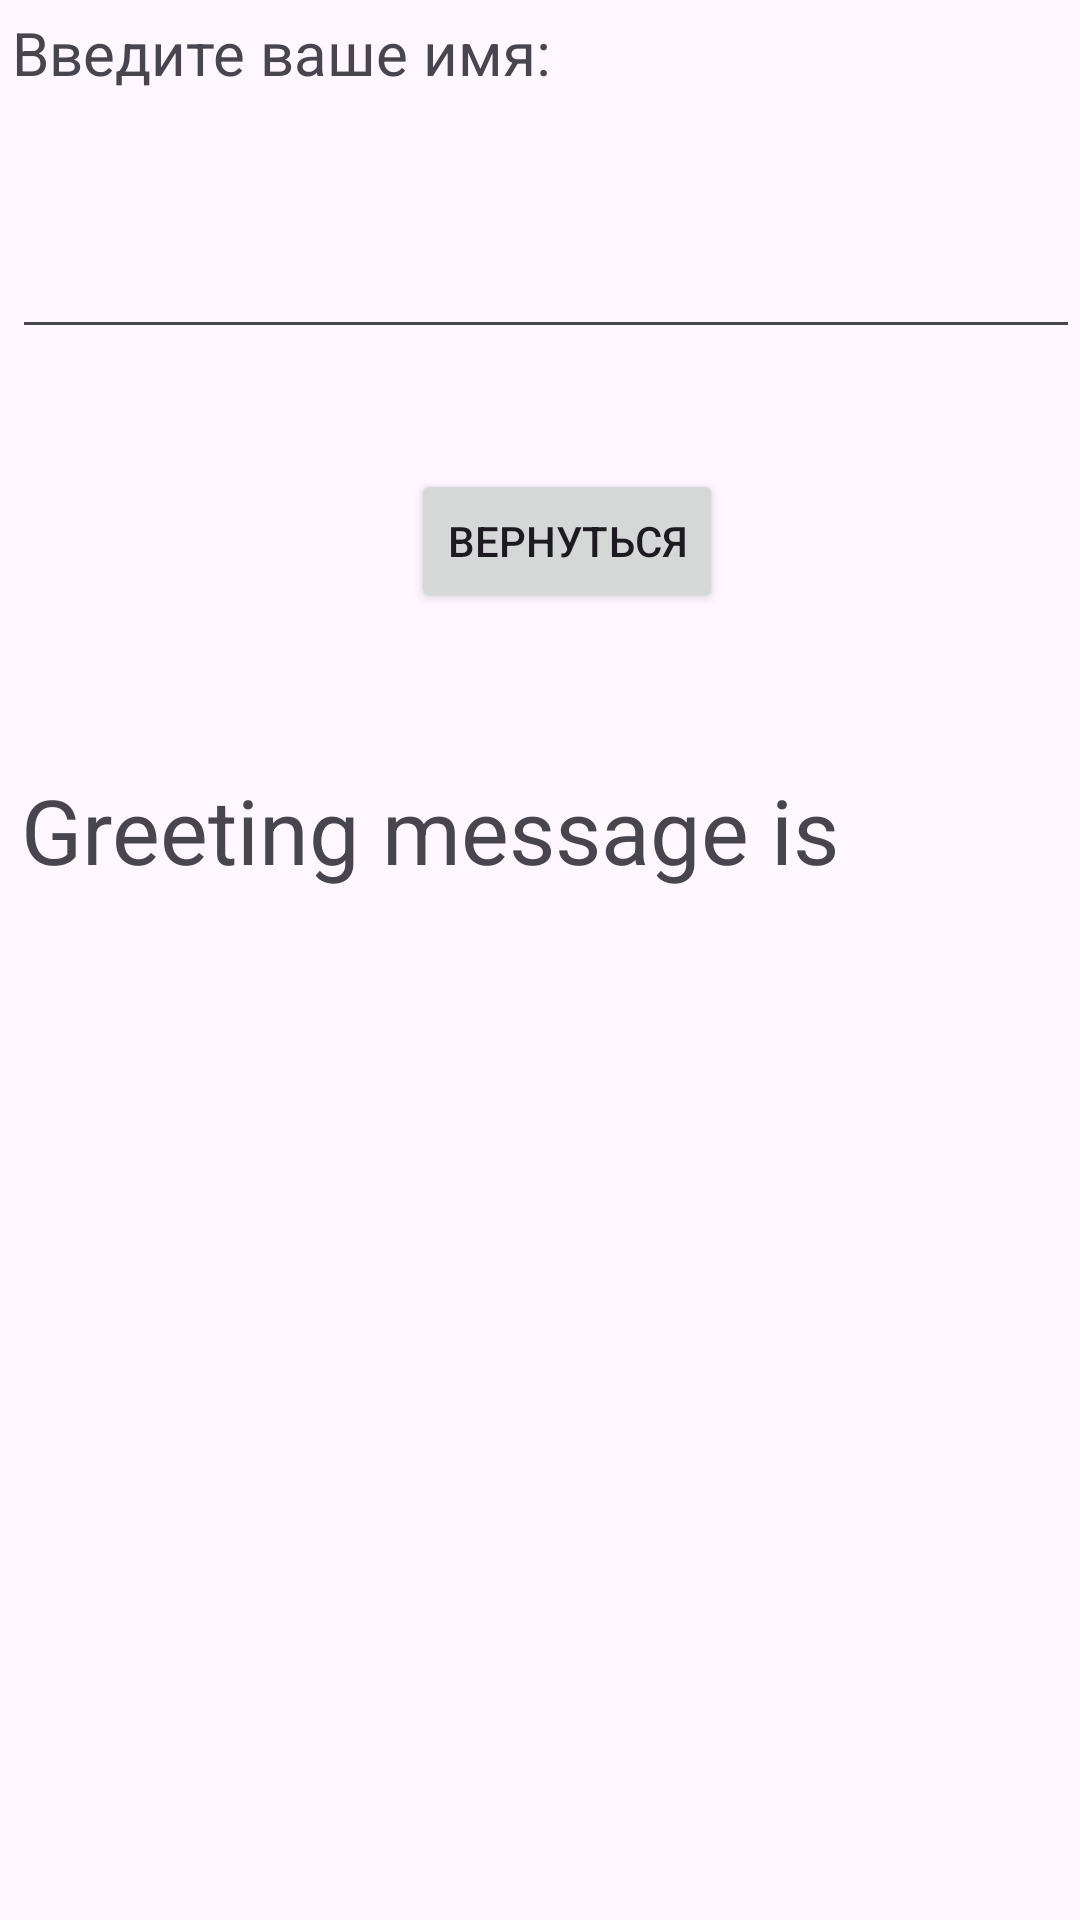

This screen was rendered from an Android layout file. Write that file and the resources it references.
<!-- AndroidManifest.xml: application theme Theme.Lab1_hse -->
<!-- res/layout/activity_second.xml -->
<?xml version="1.0" encoding="utf-8"?>
<androidx.constraintlayout.widget.ConstraintLayout xmlns:android="http://schemas.android.com/apk/res/android"
    xmlns:app="http://schemas.android.com/apk/res-auto"
    xmlns:tools="http://schemas.android.com/tools"
    android:id="@+id/linearLayout"
    android:layout_width="match_parent"
    android:layout_height="match_parent">

    <TextView
        android:id="@+id/infoMessage"
        android:layout_width="231dp"
        android:layout_height="47dp"
        android:layout_marginStart="4dp"
        android:layout_marginTop="4dp"
        android:text="Введите ваше имя:"
        android:textSize="20sp"
        app:layout_constraintStart_toStartOf="parent"
        app:layout_constraintTop_toTopOf="parent" />

    <EditText
        android:id="@+id/nameEditText"
        android:layout_width="0dp"
        android:layout_height="wrap_content"
        android:layout_marginTop="24dp"
        app:layout_constraintEnd_toEndOf="parent"
        app:layout_constraintHorizontal_bias="0.0"
        app:layout_constraintStart_toStartOf="@+id/infoMessage"
        app:layout_constraintTop_toBottomOf="@+id/infoMessage" />

    <Button
        android:id="@+id/returnButton"
        android:layout_width="wrap_content"
        android:layout_height="wrap_content"
        android:layout_marginTop="40dp"
        android:text="Вернуться"
        app:layout_constraintEnd_toEndOf="parent"
        app:layout_constraintHorizontal_bias="0.535"
        app:layout_constraintStart_toStartOf="parent"
        app:layout_constraintTop_toBottomOf="@+id/nameEditText" />

    <TextView
        android:id="@+id/greetingMessage"
        android:layout_width="353dp"
        android:layout_height="118dp"
        android:layout_marginTop="52dp"
        android:text="Greeting message is"
        android:textSize="30sp"
        app:layout_constraintEnd_toEndOf="parent"
        app:layout_constraintHorizontal_bias="1.0"
        app:layout_constraintStart_toStartOf="parent"
        app:layout_constraintTop_toBottomOf="@+id/returnButton" />
</androidx.constraintlayout.widget.ConstraintLayout>
<!-- resources referenced by this layout -->
<resources>
  <style name="Theme.Lab1_hse" parent="Base.Theme.Lab1_hse" />
  <style name="Base.Theme.Lab1_hse" parent="Theme.Material3.DayNight.NoActionBar">
          
          
      </style>
</resources>
